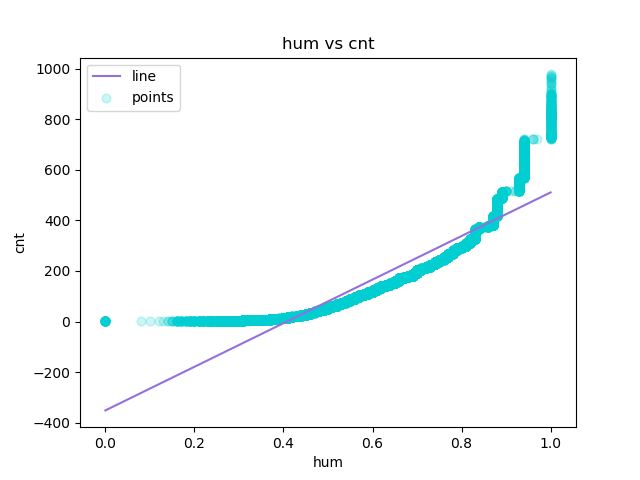

The file beside this chart, header and first rows:
hum, cnt, Predicted Y
0.0, 1, -351
0.0, 1, -351
0.0, 1, -351
0.0, 1, -351
0.0, 1, -351
0.0, 1, -351
0.0, 1, -351
0.0, 1, -351
0.0, 1, -351
0.0, 1, -351
0.0, 1, -351
0.0, 1, -351
0.0, 1, -351
0.0, 1, -351
0.0, 1, -351
0.0, 1, -351
0.0, 1, -351
0.0, 1, -351
0.0, 1, -351
0.0, 1, -351
0.0, 1, -351
0.0, 1, -351
0.08, 1, -282
0.1, 1, -264.8
0.12, 1, -247.6
0.13, 1, -238.9
0.14, 1, -230.3
0.14, 1, -230.3
0.15, 1, -221.7
0.15, 1, -221.7
0.15, 1, -221.7
0.15, 1, -221.7
0.16, 1, -213.1
0.16, 1, -213.1
0.16, 1, -213.1
0.16, 1, -213.1
0.16, 1, -213.1
0.16, 1, -213.1
0.16, 1, -213.1
0.16, 1, -213.1
0.16, 1, -213.1
0.16, 1, -213.1
0.17, 1, -204.5
0.17, 1, -204.5
0.17, 1, -204.5
0.17, 1, -204.5
0.17, 1, -204.5
0.17, 1, -204.5
0.17, 1, -204.5
0.17, 1, -204.5
0.17, 1, -204.5
0.17, 1, -204.5
0.18, 1, -195.9
0.18, 1, -195.9
0.18, 1, -195.9
0.18, 1, -195.9
0.18, 1, -195.9
0.18, 1, -195.9
0.18, 1, -195.9
0.18, 1, -195.9
... 17,319 more rows
